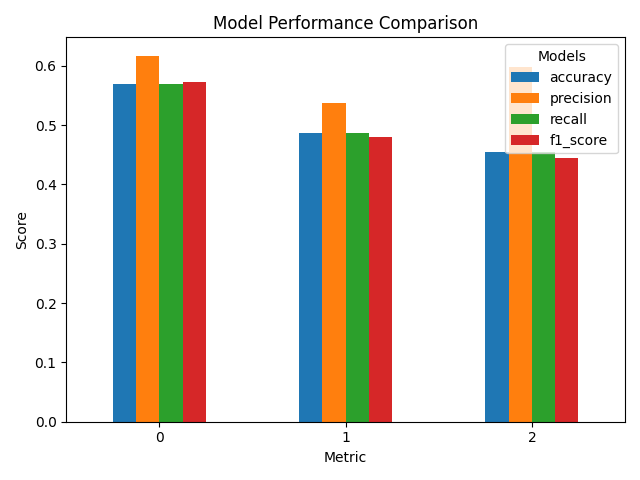

Values plotted in this chart, from the file beside it:
models, accuracy, precision, recall, f1_score
bart-large-mnli, 0.5694, 0.6169, 0.5694, 0.5722
nli-distilroberta-base, 0.4861, 0.5375, 0.4861, 0.4799
DeBERTa-v3-large-mnli-fever-anli-ling-wa…, 0.4537, 0.5978, 0.4537, 0.4451
